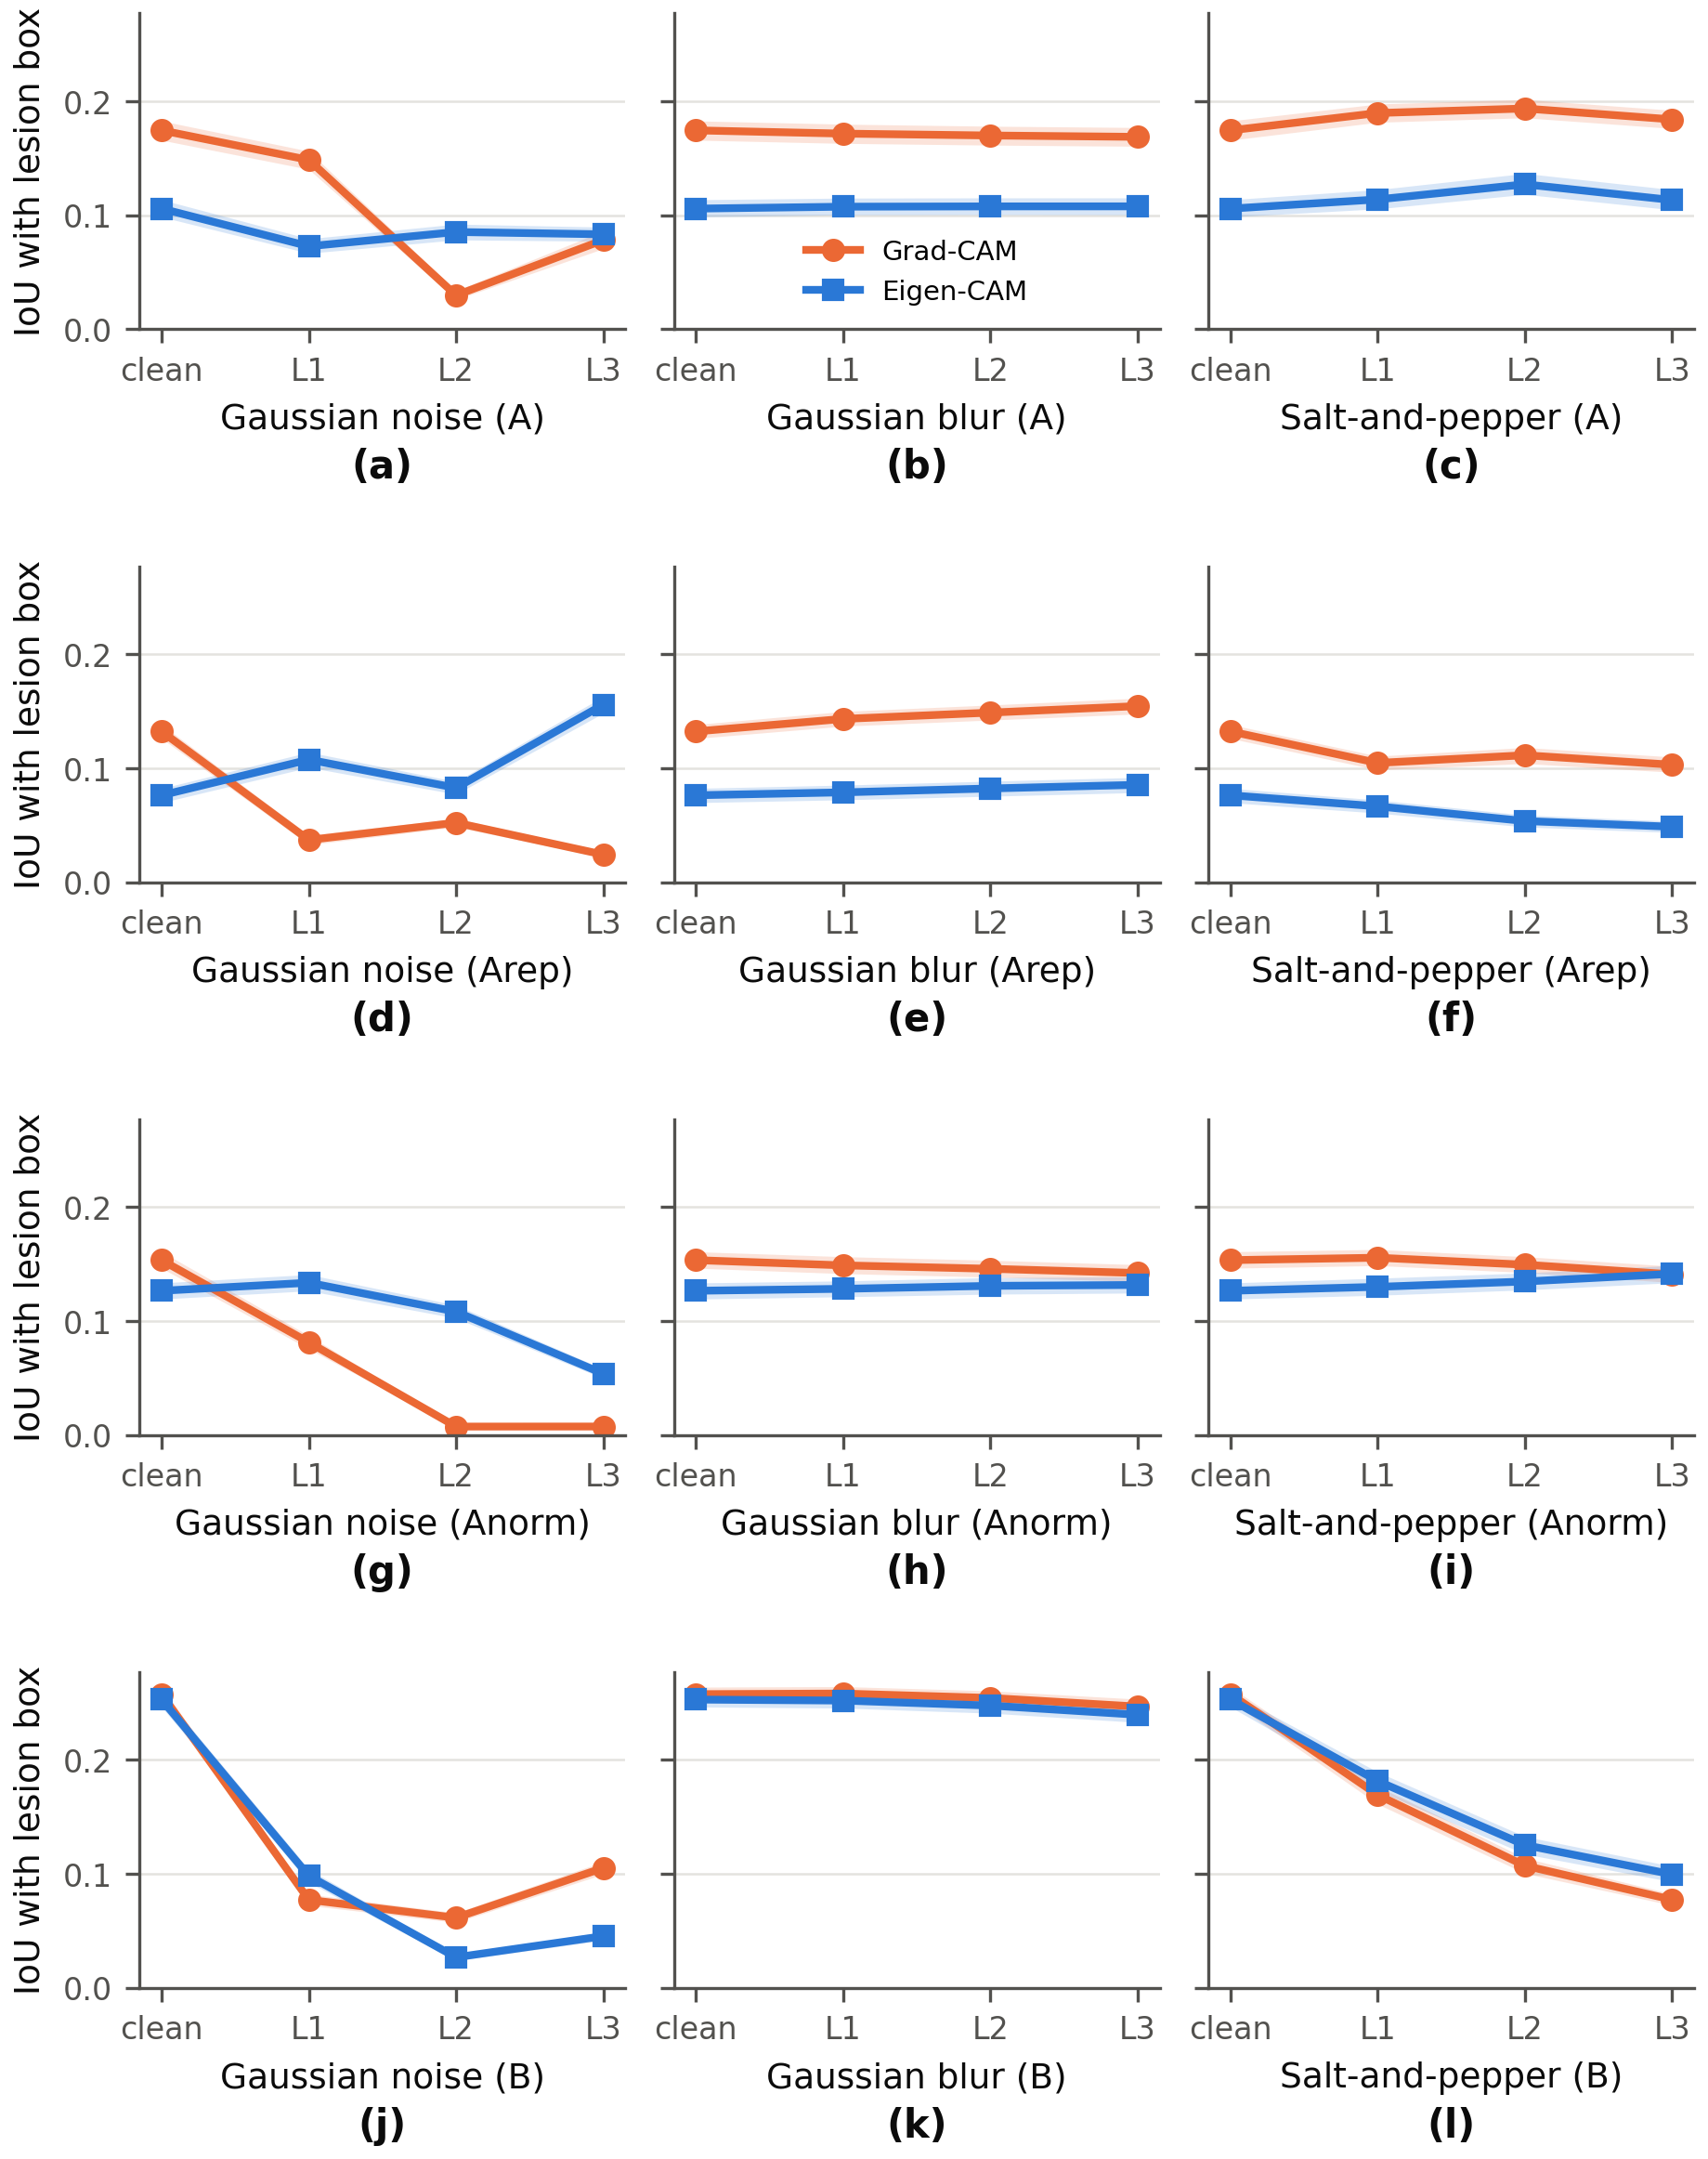

Data behind this chart, as committed beside it:
model, method, type, level, n, clean, clean_ci_low, clean_ci_high, noisy, noisy_ci_low, noisy_ci_high, rel_drop, rel_drop_ci_low, rel_drop_ci_high
A, GradCAM, Gaussian, 1, 653, 0.1747, 0.1661, 0.183, 0.1488, 0.1405, 0.1565, 0.1486, 0.1029, 0.1935
A, GradCAM, Gaussian, 2, 653, 0.1747, 0.1661, 0.183, 0.02986, 0.02615, 0.03381, 0.8291, 0.8053, 0.8507
A, GradCAM, Gaussian, 3, 653, 0.1747, 0.1661, 0.183, 0.0784, 0.07082, 0.08638, 0.5513, 0.5006, 0.5975
A, GradCAM, Blur, 1, 653, 0.1747, 0.1661, 0.183, 0.1719, 0.1633, 0.1802, 0.01632, 0.007161, 0.02536
A, GradCAM, Blur, 2, 653, 0.1747, 0.1661, 0.183, 0.1702, 0.1618, 0.1784, 0.02578, 0.01209, 0.03885
A, GradCAM, Blur, 3, 653, 0.1747, 0.1661, 0.183, 0.169, 0.1607, 0.1772, 0.03261, 0.01507, 0.04979
A, GradCAM, SaltPepper, 1, 653, 0.1747, 0.1661, 0.183, 0.1899, 0.1818, 0.1979, -0.08716, -0.1255, -0.05313
A, GradCAM, SaltPepper, 2, 653, 0.1747, 0.1661, 0.183, 0.1939, 0.1858, 0.2018, -0.1098, -0.1581, -0.06514
A, GradCAM, SaltPepper, 3, 653, 0.1747, 0.1661, 0.183, 0.1843, 0.1764, 0.1924, -0.05514, -0.1017, -0.008018
A, EigenCAM, Gaussian, 1, 653, 0.106, 0.09872, 0.1138, 0.07295, 0.06681, 0.07958, 0.3117, 0.2754, 0.3488
A, EigenCAM, Gaussian, 2, 653, 0.106, 0.09872, 0.1138, 0.08547, 0.07855, 0.09243, 0.1936, 0.1484, 0.2376
A, EigenCAM, Gaussian, 3, 653, 0.106, 0.09872, 0.1138, 0.08345, 0.0774, 0.08979, 0.2127, 0.1291, 0.29
A, EigenCAM, Blur, 1, 653, 0.106, 0.09872, 0.1138, 0.1077, 0.1006, 0.1152, -0.01595, -0.03485, 0.001872
A, EigenCAM, Blur, 2, 653, 0.106, 0.09872, 0.1138, 0.1079, 0.1008, 0.1155, -0.01841, -0.0432, 0.004653
A, EigenCAM, Blur, 3, 653, 0.106, 0.09872, 0.1138, 0.108, 0.1007, 0.1155, -0.01885, -0.04813, 0.008374
A, EigenCAM, SaltPepper, 1, 653, 0.106, 0.09872, 0.1138, 0.1141, 0.1058, 0.1227, -0.07613, -0.1389, -0.02043
A, EigenCAM, SaltPepper, 2, 653, 0.106, 0.09872, 0.1138, 0.1273, 0.1185, 0.1369, -0.2013, -0.2916, -0.12
A, EigenCAM, SaltPepper, 3, 653, 0.106, 0.09872, 0.1138, 0.1135, 0.105, 0.1227, -0.07102, -0.1566, 0.003215
Arep, GradCAM, Gaussian, 1, 962, 0.1324, 0.1262, 0.1384, 0.03703, 0.03288, 0.04116, 0.7202, 0.6838, 0.7546
Arep, GradCAM, Gaussian, 2, 962, 0.1324, 0.1262, 0.1384, 0.05219, 0.04845, 0.05591, 0.6057, 0.5734, 0.6377
Arep, GradCAM, Gaussian, 3, 962, 0.1324, 0.1262, 0.1384, 0.02418, 0.02174, 0.02677, 0.8173, 0.7979, 0.8351
Arep, GradCAM, Blur, 1, 962, 0.1324, 0.1262, 0.1384, 0.1433, 0.137, 0.1499, -0.08304, -0.09911, -0.06788
Arep, GradCAM, Blur, 2, 962, 0.1324, 0.1262, 0.1384, 0.1489, 0.1423, 0.1556, -0.1247, -0.1489, -0.101
Arep, GradCAM, Blur, 3, 962, 0.1324, 0.1262, 0.1384, 0.1546, 0.1477, 0.1615, -0.1681, -0.2021, -0.1364
Arep, GradCAM, SaltPepper, 1, 962, 0.1324, 0.1262, 0.1384, 0.1047, 0.09862, 0.1107, 0.2091, 0.1737, 0.2445
Arep, GradCAM, SaltPepper, 2, 962, 0.1324, 0.1262, 0.1384, 0.1115, 0.1042, 0.1183, 0.1579, 0.1037, 0.2113
Arep, GradCAM, SaltPepper, 3, 962, 0.1324, 0.1262, 0.1384, 0.1031, 0.09652, 0.1099, 0.2211, 0.1592, 0.2757
Arep, EigenCAM, Gaussian, 1, 962, 0.07628, 0.06984, 0.08237, 0.1076, 0.1008, 0.1142, -0.4101, -0.5466, -0.2891
Arep, EigenCAM, Gaussian, 2, 962, 0.07628, 0.06984, 0.08237, 0.0828, 0.0772, 0.08828, -0.08541, -0.2055, 0.01897
Arep, EigenCAM, Gaussian, 3, 962, 0.07628, 0.06984, 0.08237, 0.1559, 0.1484, 0.1631, -1.043, -1.25, -0.8782
Arep, EigenCAM, Blur, 1, 962, 0.07628, 0.06984, 0.08237, 0.07885, 0.0723, 0.08523, -0.03358, -0.07992, 0.008261
Arep, EigenCAM, Blur, 2, 962, 0.07628, 0.06984, 0.08237, 0.08225, 0.07547, 0.08869, -0.07824, -0.1427, -0.02046
Arep, EigenCAM, Blur, 3, 962, 0.07628, 0.06984, 0.08237, 0.08544, 0.07867, 0.09198, -0.1201, -0.1965, -0.05046
Arep, EigenCAM, SaltPepper, 1, 962, 0.07628, 0.06984, 0.08237, 0.06657, 0.06067, 0.07215, 0.1273, 0.04669, 0.1964
Arep, EigenCAM, SaltPepper, 2, 962, 0.07628, 0.06984, 0.08237, 0.05366, 0.04843, 0.05891, 0.2966, 0.2116, 0.367
Arep, EigenCAM, SaltPepper, 3, 962, 0.07628, 0.06984, 0.08237, 0.04864, 0.04363, 0.05362, 0.3623, 0.2746, 0.435
Anorm, GradCAM, Gaussian, 1, 1056, 0.1535, 0.1465, 0.1609, 0.08133, 0.07554, 0.08721, 0.4701, 0.4373, 0.5024
Anorm, GradCAM, Gaussian, 2, 1056, 0.1535, 0.1465, 0.1609, 0.007347, 0.006326, 0.008424, 0.9521, 0.9448, 0.959
Anorm, GradCAM, Gaussian, 3, 1056, 0.1535, 0.1465, 0.1609, 0.007402, 0.006271, 0.008704, 0.9518, 0.9435, 0.9595
Anorm, GradCAM, Blur, 1, 1056, 0.1535, 0.1465, 0.1609, 0.1489, 0.1417, 0.1566, 0.02986, 0.02188, 0.03827
Anorm, GradCAM, Blur, 2, 1056, 0.1535, 0.1465, 0.1609, 0.1459, 0.1386, 0.1534, 0.04936, 0.03674, 0.06202
Anorm, GradCAM, Blur, 3, 1056, 0.1535, 0.1465, 0.1609, 0.1422, 0.1348, 0.1496, 0.07363, 0.05763, 0.09061
Anorm, GradCAM, SaltPepper, 1, 1056, 0.1535, 0.1465, 0.1609, 0.1556, 0.1487, 0.1629, -0.01391, -0.0391, 0.009323
Anorm, GradCAM, SaltPepper, 2, 1056, 0.1535, 0.1465, 0.1609, 0.1495, 0.1427, 0.1566, 0.02595, -0.001771, 0.05382
Anorm, GradCAM, SaltPepper, 3, 1056, 0.1535, 0.1465, 0.1609, 0.1411, 0.1338, 0.1482, 0.08102, 0.04606, 0.1146
Anorm, EigenCAM, Gaussian, 1, 1056, 0.1266, 0.1194, 0.1335, 0.1337, 0.1266, 0.1409, -0.0558, -0.1068, -0.006484
Anorm, EigenCAM, Gaussian, 2, 1056, 0.1266, 0.1194, 0.1335, 0.1083, 0.1025, 0.114, 0.1448, 0.08777, 0.1987
Anorm, EigenCAM, Gaussian, 3, 1056, 0.1266, 0.1194, 0.1335, 0.05377, 0.04975, 0.05794, 0.5753, 0.5333, 0.6137
Anorm, EigenCAM, Blur, 1, 1056, 0.1266, 0.1194, 0.1335, 0.1283, 0.1213, 0.1353, -0.01362, -0.03838, 0.008686
Anorm, EigenCAM, Blur, 2, 1056, 0.1266, 0.1194, 0.1335, 0.1309, 0.1236, 0.1382, -0.03411, -0.06586, -0.00368
Anorm, EigenCAM, Blur, 3, 1056, 0.1266, 0.1194, 0.1335, 0.1317, 0.1246, 0.1389, -0.04036, -0.07826, -0.004004
Anorm, EigenCAM, SaltPepper, 1, 1056, 0.1266, 0.1194, 0.1335, 0.1301, 0.1227, 0.1376, -0.02729, -0.07164, 0.01405
Anorm, EigenCAM, SaltPepper, 2, 1056, 0.1266, 0.1194, 0.1335, 0.1347, 0.1274, 0.1422, -0.06428, -0.1127, -0.01795
Anorm, EigenCAM, SaltPepper, 3, 1056, 0.1266, 0.1194, 0.1335, 0.1415, 0.1337, 0.1489, -0.1175, -0.1733, -0.06519
B, GradCAM, Gaussian, 1, 1028, 0.2578, 0.2515, 0.264, 0.0772, 0.07229, 0.08216, 0.7005, 0.6801, 0.7202
B, GradCAM, Gaussian, 2, 1028, 0.2578, 0.2515, 0.264, 0.06147, 0.05738, 0.06577, 0.7616, 0.743, 0.7782
B, GradCAM, Gaussian, 3, 1028, 0.2578, 0.2515, 0.264, 0.1052, 0.09982, 0.1108, 0.5918, 0.5691, 0.6138
B, GradCAM, Blur, 1, 1028, 0.2578, 0.2515, 0.264, 0.2583, 0.2516, 0.2645, -0.002093, -0.01586, 0.01079
B, GradCAM, Blur, 2, 1028, 0.2578, 0.2515, 0.264, 0.2545, 0.2478, 0.2607, 0.01284, -0.004882, 0.02986
B, GradCAM, Blur, 3, 1028, 0.2578, 0.2515, 0.264, 0.2469, 0.2401, 0.2535, 0.04228, 0.02106, 0.06298
... 12 more rows
